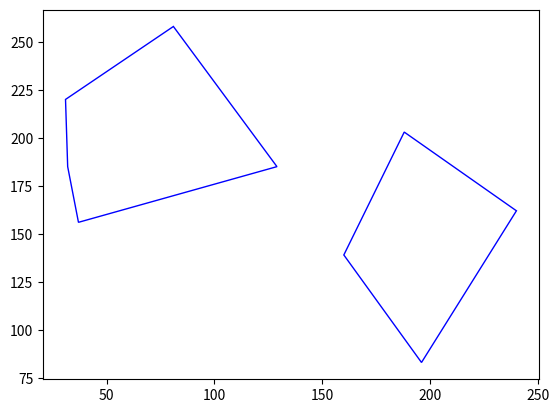

Generate this figure with matplotlib:
import matplotlib.pyplot as plt
from matplotlib.patches import Polygon

# Lista de offsets
offsets = [
    [(196.0, 83.0), (240.0, 162.0), (188.0, 203.0), (160.0, 139.0)],
    [(37.0, 156.0), (129.0, 185.0), (81.0, 258.0), (31.0, 220.0), (32.0, 185.0)]
]

# Criar uma figura
fig, ax = plt.subplots()

# Desenhar os polígonos com base nos offsets
for offset_list in offsets:
    polygon = Polygon(offset_list, closed=True, edgecolor='b', fill=None)
    ax.add_patch(polygon)

# Ajustar os limites do eixo para mostrar todos os polígonos
ax.autoscale()

# Exibir o gráfico
plt.show()
